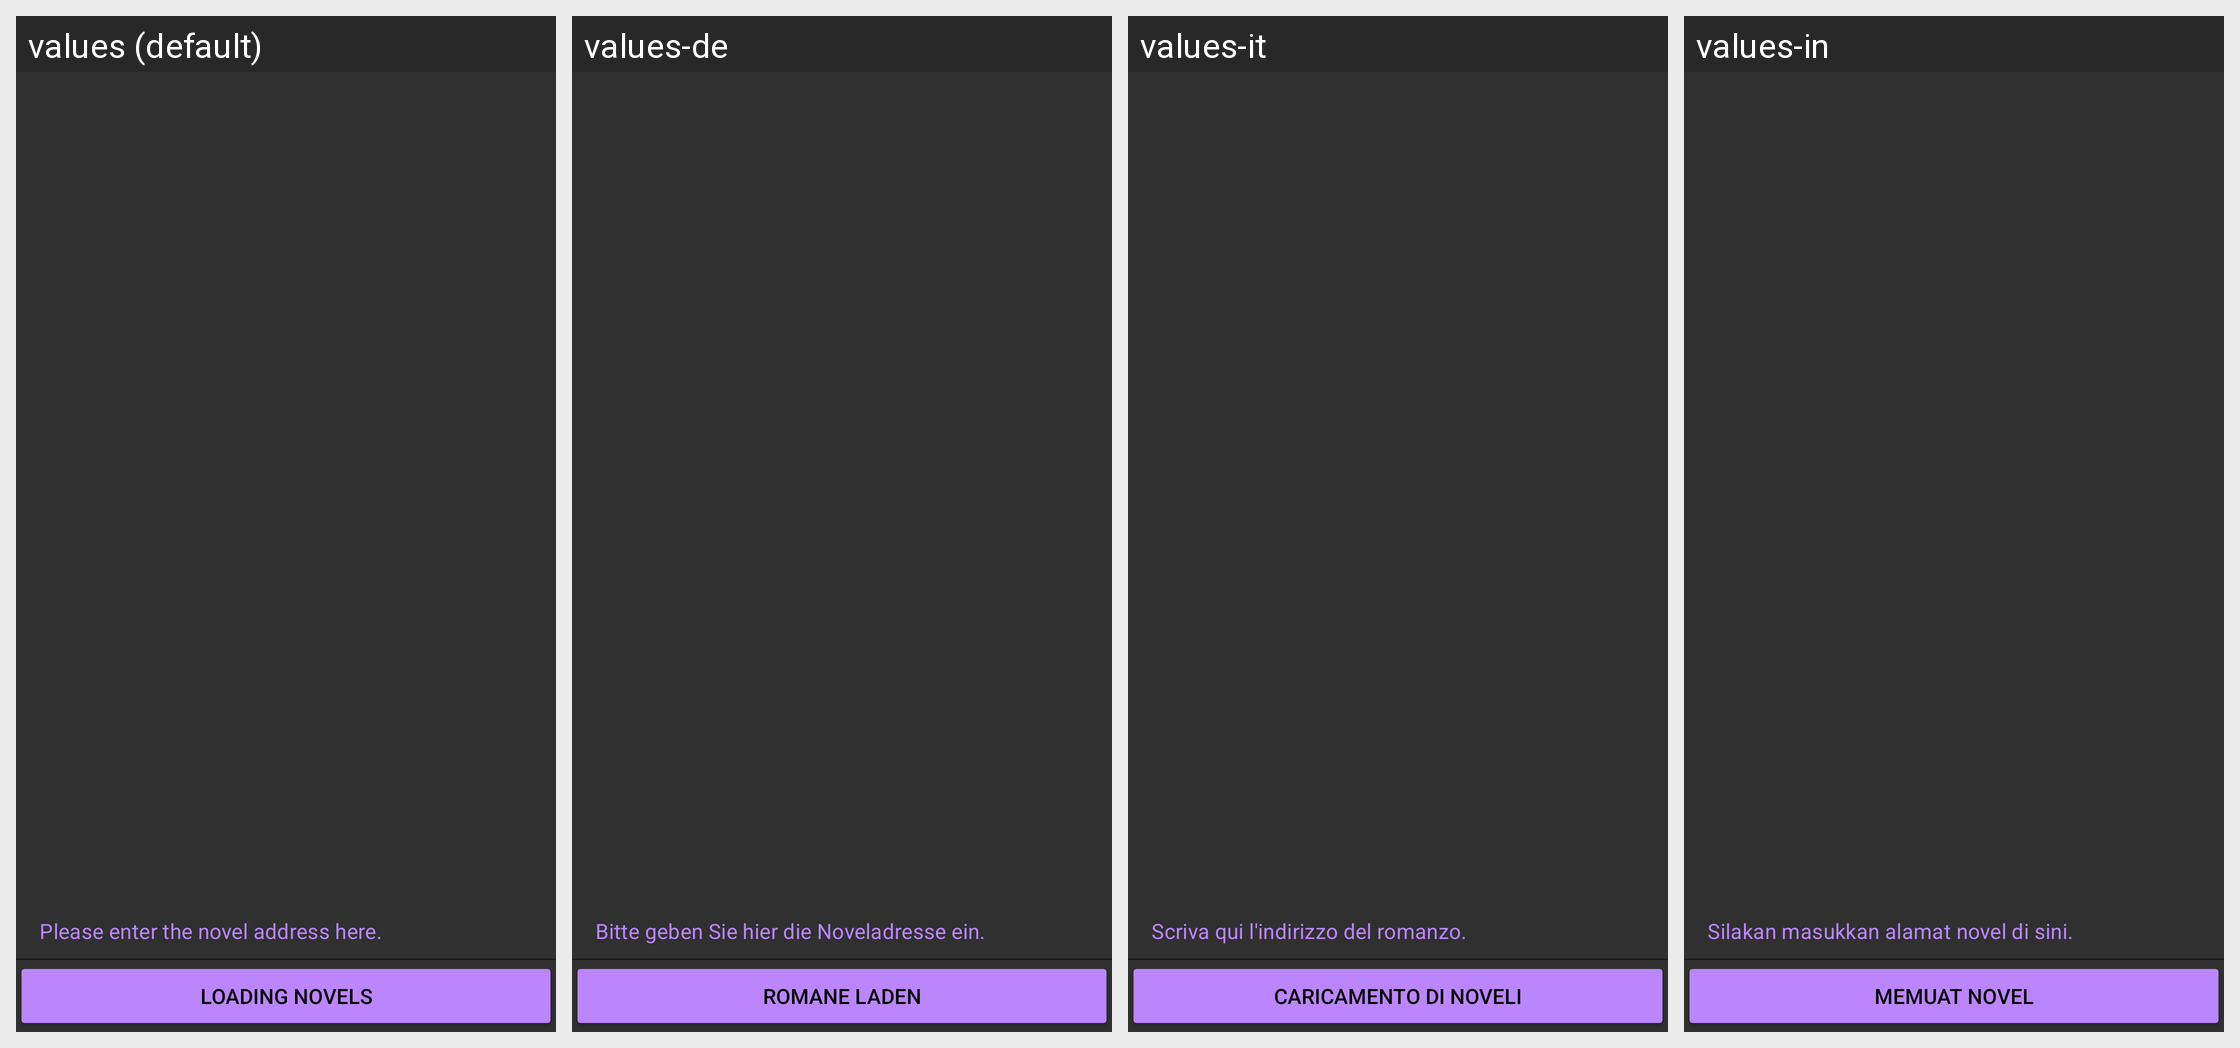

Strings drawn on this Android screen and how each of the app's shown locales translates them:
Android screen res/layout/nav_header_main.xml rendered under 4 locales, left to right: values (default), values-de, values-it, values-in. Device: Nexus 5 (rendered at 1080×1920; each locale shown at half size, 540×960, under a caption strip naming it); theme Theme.Novel_reader.
Other locales in the repository, not shown: values-es, values-fr, values-hi, values-ja, values-ko, values-pt, values-ru, values-th, values-vi, values-zh.
Strings drawn on this screen, with the default value and each locale's value (text and hints the layout hard-codes, and strings that could not be matched under every locale, appear in the picture but are not listed):

text_textInputLayout
  values: Please enter the novel address here.
  values-de: Bitte geben Sie hier die Noveladresse ein.
  values-it: Scriva qui l'indirizzo del romanzo.
  values-in: Silakan masukkan alamat novel di sini.

text_button
  values: Loading novels
  values-de: Romane laden
  values-it: Caricamento di noveli
  values-in: Memuat novel
